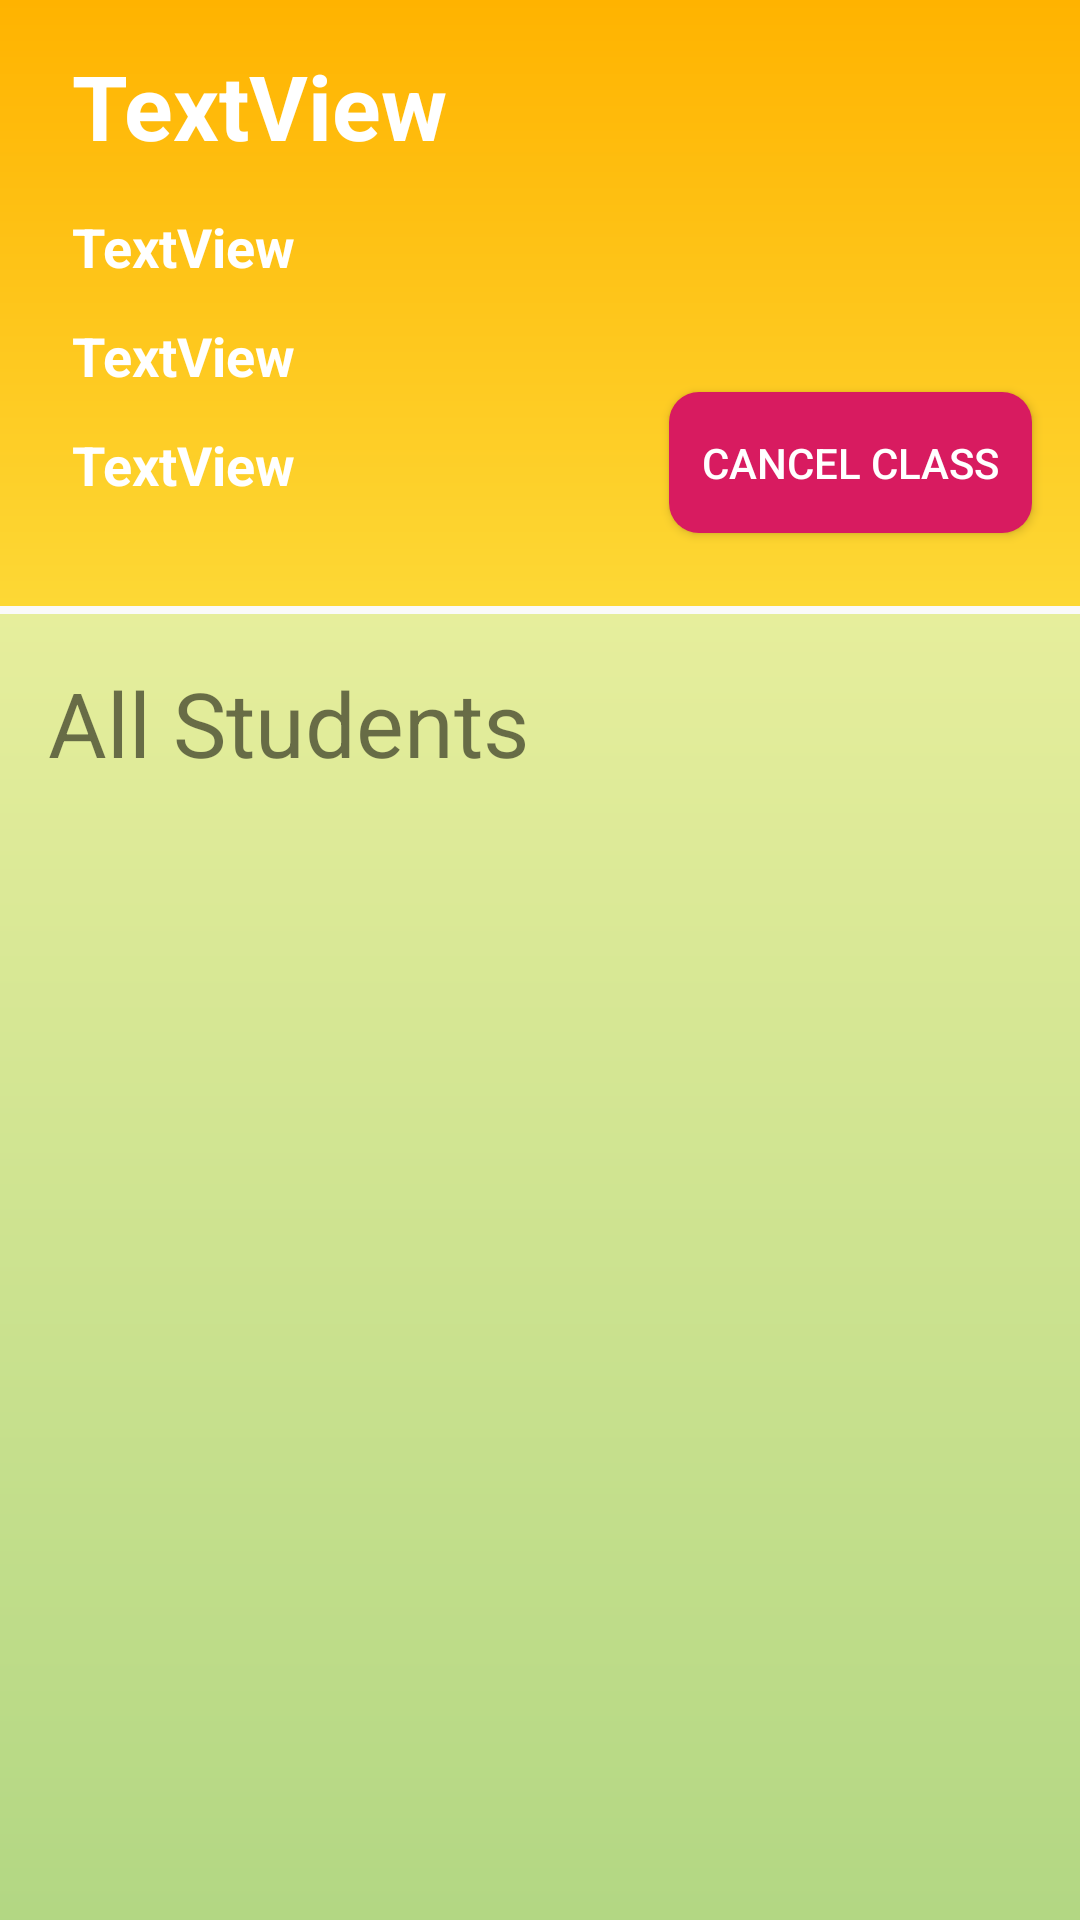

This screen was rendered from an Android layout file. Write that file and the resources it references.
<!-- AndroidManifest.xml: application theme AppTheme -->
<!-- res/layout/fragment_teacherdetailclass.xml -->
<?xml version="1.0" encoding="utf-8"?>
<layout xmlns:android="http://schemas.android.com/apk/res/android"
    xmlns:app="http://schemas.android.com/apk/res-auto"
    xmlns:tools="http://schemas.android.com/tools">

    <androidx.constraintlayout.widget.ConstraintLayout
        android:layout_width="match_parent"
        android:layout_height="match_parent">

        <androidx.constraintlayout.widget.ConstraintLayout
            android:id="@+id/constraint_layout"
            android:layout_width="0dp"
            android:layout_height="202dp"
            android:background="@drawable/grad_yellow"
            app:layout_constraintBottom_toBottomOf="parent"
            app:layout_constraintEnd_toEndOf="parent"
            app:layout_constraintHorizontal_bias="0.0"
            app:layout_constraintStart_toStartOf="parent"
            app:layout_constraintTop_toTopOf="parent"
            app:layout_constraintVertical_bias="0.0">

            <TextView
                android:id="@+id/lblTime"
                android:layout_width="wrap_content"
                android:layout_height="wrap_content"
                android:layout_marginStart="24dp"
                android:layout_marginTop="12dp"
                android:layout_marginEnd="313dp"
                android:layout_marginBottom="36dp"
                android:text="TextView"
                android:textColor="#FFFFFF"
                android:textSize="18sp"
                android:textStyle="bold"
                app:layout_constraintBottom_toBottomOf="parent"
                app:layout_constraintEnd_toEndOf="parent"
                app:layout_constraintHorizontal_bias="0.0"
                app:layout_constraintStart_toStartOf="parent"
                app:layout_constraintTop_toBottomOf="@+id/lblVenue" />

            <TextView
                android:id="@+id/lblVenue"
                android:layout_width="wrap_content"
                android:layout_height="wrap_content"
                android:layout_marginStart="24dp"
                android:layout_marginTop="12dp"
                android:text="TextView"
                android:textColor="#FFFFFF"
                android:textSize="18sp"
                android:textStyle="bold"
                app:layout_constraintBottom_toTopOf="@+id/lblTime"
                app:layout_constraintStart_toStartOf="parent"
                app:layout_constraintTop_toBottomOf="@+id/lblDay" />

            <TextView
                android:id="@+id/lblDay"
                android:layout_width="wrap_content"
                android:layout_height="wrap_content"
                android:layout_marginStart="24dp"
                android:layout_marginTop="14dp"
                android:text="TextView"
                android:textColor="#FFFFFF"
                android:textSize="18sp"
                android:textStyle="bold"
                app:layout_constraintBottom_toTopOf="@+id/lblVenue"
                app:layout_constraintStart_toStartOf="parent"
                app:layout_constraintTop_toBottomOf="@+id/lblTitle" />

            <TextView
                android:id="@+id/lblTitle"
                android:layout_width="204dp"
                android:layout_height="41dp"
                android:layout_marginStart="24dp"
                android:layout_marginTop="16dp"
                android:layout_marginEnd="185dp"
                android:text="TextView"
                android:textColor="#FFFFFF"
                android:textSize="30sp"
                android:textStyle="bold"
                app:layout_constraintBottom_toTopOf="@+id/lblDay"
                app:layout_constraintEnd_toEndOf="parent"
                app:layout_constraintHorizontal_bias="0.0"
                app:layout_constraintStart_toStartOf="parent"
                app:layout_constraintTop_toTopOf="parent" />

            <Button
                android:id="@+id/btnCancel"
                android:layout_width="121dp"
                android:layout_height="47dp"
                android:layout_marginStart="172dp"
                android:layout_marginTop="80dp"
                android:layout_marginEnd="16dp"
                android:background="@drawable/mybutton"
                android:text="Cancel Class"
                android:textColor="#FFFFFF"
                app:layout_constraintBottom_toBottomOf="parent"
                app:layout_constraintEnd_toEndOf="parent"
                app:layout_constraintHorizontal_bias="1.0"
                app:layout_constraintStart_toEndOf="@+id/lblTime"
                app:layout_constraintTop_toTopOf="parent"
                app:layout_constraintVertical_bias="0.675" />
        </androidx.constraintlayout.widget.ConstraintLayout>

        <androidx.constraintlayout.widget.ConstraintLayout
            android:id="@+id/constraintLayout"
            android:layout_width="410dp"
            android:layout_height="473dp"
            android:layout_marginTop="40dp"
            android:background="@drawable/grad"
            app:layout_constraintBottom_toBottomOf="parent"
            app:layout_constraintEnd_toEndOf="parent"
            app:layout_constraintHorizontal_bias="0.0"
            app:layout_constraintStart_toStartOf="parent"
            app:layout_constraintTop_toBottomOf="@+id/constraint_layout">

            <androidx.recyclerview.widget.RecyclerView
                android:id="@+id/student_list"
                android:layout_width="354dp"
                android:layout_height="345dp"
                android:layout_marginStart="16dp"
                android:layout_marginTop="16dp"
                android:layout_marginEnd="41dp"
                android:layout_marginBottom="47dp"
                app:layoutManager="androidx.recyclerview.widget.LinearLayoutManager"
                app:layout_constraintBottom_toBottomOf="parent"
                app:layout_constraintEnd_toEndOf="parent"
                app:layout_constraintHorizontal_bias="0.0"
                app:layout_constraintStart_toStartOf="parent"
                app:layout_constraintTop_toBottomOf="@+id/textView8"
                app:layout_constraintVertical_bias="0.0">

            </androidx.recyclerview.widget.RecyclerView>

            <TextView
                android:id="@+id/textView8"
                android:layout_width="wrap_content"
                android:layout_height="wrap_content"
                android:layout_marginStart="16dp"
                android:layout_marginTop="16dp"
                android:layout_marginEnd="233dp"
                android:text="@string/students"
                android:textSize="30sp"
                app:layout_constraintEnd_toEndOf="parent"
                app:layout_constraintHorizontal_bias="0.0"
                app:layout_constraintStart_toStartOf="parent"
                app:layout_constraintTop_toTopOf="parent" />
        </androidx.constraintlayout.widget.ConstraintLayout>

    </androidx.constraintlayout.widget.ConstraintLayout>
</layout>
<!-- resources referenced by this layout -->
<resources>
  <!-- drawable grad (drawable) -->
  <?xml version="1.0" encoding="utf-8"?>
  <shape xmlns:android="http://schemas.android.com/apk/res/android"
      android:shape="rectangle">
  
      <gradient android:angle="270"
          android:startColor="#E6EE9C"
          android:endColor="#AED581">
      </gradient>
  
  
  </shape>
  <!-- drawable grad_yellow (drawable) -->
  <?xml version="1.0" encoding="utf-8"?>
  <shape xmlns:android="http://schemas.android.com/apk/res/android"
      android:shape="rectangle">
  
      <gradient android:angle="270"
          android:startColor="#FFB300"
          android:endColor="#FDD835">
      </gradient>
  
  
  </shape>
  <!-- drawable mybutton (drawable) -->
  <?xml version="1.0" encoding="utf-8"?>
  <shape xmlns:android="http://schemas.android.com/apk/res/android" android:shape="rectangle">
  
      <solid android:color="@color/logout"/>
      <corners android:radius="10dp"/>
  
  </shape>
  <string name="students">All Students</string>
  <style name="AppTheme" parent="Theme.AppCompat.Light.DarkActionBar">
          
          <item name="colorPrimary">@color/colorPurple</item>
          <item name="colorPrimaryDark">@color/colorBlack</item>
          <item name="colorAccent">@color/colorAccent</item>
      </style>
  <color name="logout">#D81B60</color>
  <color name="colorPurple">#FFB300</color>
  <color name="colorBlack">#111111</color>
  <color name="colorAccent">#D81B60</color>
</resources>
